Run: headless pygame with SDL's dummy video driver; simulated clock (each Clock.tick advances the game by its frame time, no real sleeping); random seed 0; keys injected as events and as key.get_pressed() state; no mouse input.
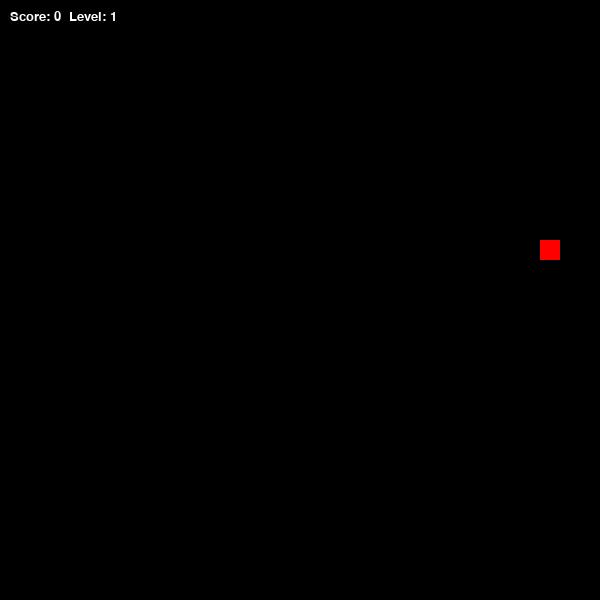
Frame 1 of 1 · flips 1–60 · no input (game ended)

The pygame program that drew these frames:

import pygame, random, sys

pygame.init()
WIDTH, HEIGHT = 600, 600
CELL = 20
screen = pygame.display.set_mode((WIDTH, HEIGHT))
clock = pygame.time.Clock()

snake = [(WIDTH//2, HEIGHT//2)]
direction = (CELL, 0)
food = None
score = 0
level = 1
speed = 10

font = pygame.font.SysFont("Verdana", 20)

def new_food():
    while True:
        pos = (random.randrange(0, WIDTH, CELL), random.randrange(0, HEIGHT, CELL))
        if pos not in snake:  # еда не на змее
            return pos

food = new_food()

running = True
while running:
    for e in pygame.event.get():
        if e.type == pygame.QUIT:
            running = False
    keys = pygame.key.get_pressed()
    if keys[pygame.K_UP]: direction = (0, -CELL)
    if keys[pygame.K_DOWN]: direction = (0, CELL)
    if keys[pygame.K_LEFT]: direction = (-CELL, 0)
    if keys[pygame.K_RIGHT]: direction = (CELL, 0)

    # движение змеи
    new_head = (snake[0][0] + direction[0], snake[0][1] + direction[1])

    # проверка выхода за границу
    if new_head[0] < 0 or new_head[0] >= WIDTH or new_head[1] < 0 or new_head[1] >= HEIGHT:
        running = False

    snake.insert(0, new_head)

    # проверка еды
    if new_head == food:
        score += 1
        food = new_food()
        # уровень каждые 3 очка
        if score % 3 == 0:
            level += 1
            speed += 2
    else:
        snake.pop()

    # проверка столкновения с собой
    if new_head in snake[1:]:
        running = False

    # отрисовка
    screen.fill((0,0,0))
    for seg in snake:
        pygame.draw.rect(screen, (0,255,0), (*seg, CELL, CELL))
    pygame.draw.rect(screen, (255,0,0), (*food, CELL, CELL))

    text = font.render(f"Score: {score}  Level: {level}", True, (255,255,255))
    screen.blit(text, (10,10))

    pygame.display.flip()
    clock.tick(speed)

pygame.quit()
